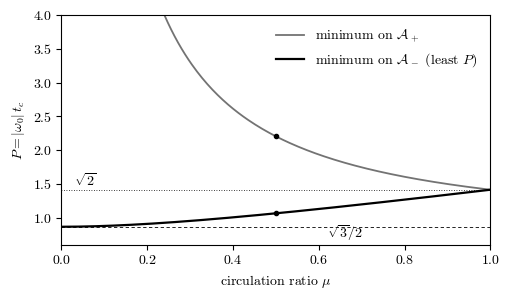

This chart was generated by the following Python code: (Note: this script raises an exception after producing the figure.)
#!/usr/bin/env python3
# Copyright 2026 Chase Hendrick. Licensed under the Apache License, Version 2.0 (see LICENSE).
"""Plot the two arc minima of P = |omega_0| t_c against the circulation ratio mu.

Circulations (1, mu, -mu/(1+mu)); the squared minima are the two positive roots of
the cubic Q(mu, y) of Theorem 1 in the paper. Writes ../paper/figures/minimal-winding.svg
(for the Typst paper) and minimal-winding.pdf (for the LaTeX version).
"""
import math, os
import mpmath as mp
import matplotlib
matplotlib.use('Agg')
import matplotlib.pyplot as plt

mp.mp.dps = 30


def arc_minima(mu):
    mu = mp.mpf(mu)
    u = mu + 1 + 1 / mu
    coeffs = [1728 * (u + 1) ** 2,
              -144 * (u + 1) * (8 * u ** 3 - 9 * u - 9),
              -4 * (16 * u ** 6 - 288 * u ** 4 - 288 * u ** 3 - 81 * u ** 2 - 162 * u - 81),
              3 * (4 * u ** 3 - 3 * u - 3) ** 2]
    ys = sorted(mp.re(r) for r in mp.polyroots(coeffs, maxsteps=200, extraprec=60) if abs(mp.im(r)) < mp.mpf(10) ** -20)
    pos = [y for y in ys if y > 0]
    return float(mp.sqrt(pos[0])), float(mp.sqrt(pos[-1]))


mus = [0.004 * k for k in range(1, 250)] + [0.999]
lo, hi = zip(*(arc_minima(m) for m in mus))
mus.append(1.0); lo = list(lo) + [math.sqrt(2)]; hi = list(hi) + [math.sqrt(2)]

plt.rcParams.update({'font.family': 'serif', 'font.serif': ['cmr10'], 'mathtext.fontset': 'cm',
                     'axes.formatter.use_mathtext': True, 'font.size': 10, 'svg.fonttype': 'path'})
fig, ax = plt.subplots(figsize=(5.2, 3.1))
ax.plot(mus, hi, color='0.45', lw=1.3, label=r'minimum on $\mathcal{A}_+$')
ax.plot(mus, lo, color='black', lw=1.6, label=r'minimum on $\mathcal{A}_-$ (least $P$)')
ax.axhline(math.sqrt(3) / 2, color='black', lw=0.6, ls=(0, (4, 3)))
ax.axhline(math.sqrt(2), color='black', lw=0.6, ls=(0, (1, 2)))
ax.text(0.62, math.sqrt(3) / 2 - 0.17, r'$\sqrt{3}/2$', fontsize=10)
ax.text(0.03, math.sqrt(2) + 0.06, r'$\sqrt{2}$', fontsize=10)
ax.plot([0.5, 0.5], [lo[124], hi[124]], 'o', color='black', ms=3)
ax.set_xlim(0, 1.0); ax.set_ylim(0.6, 4.0)
ax.set_xlabel(r'circulation ratio $\mu$'); ax.set_ylabel(r'$P = |\omega_0|\, t_c$')
ax.legend(frameon=False, loc='upper right')
fig.tight_layout()
out = os.path.join(os.path.dirname(os.path.abspath(__file__)), '..', 'paper', 'figures', 'minimal-winding.svg')
fig.savefig(out, metadata={'Date': None})
fig.savefig(out[:-4] + '.pdf', metadata={'CreationDate': None, 'ModDate': None})
print('wrote', out, 'and .pdf,', 'check mu=0.5:', lo[124], hi[124], 'at mu=', mus[124])
